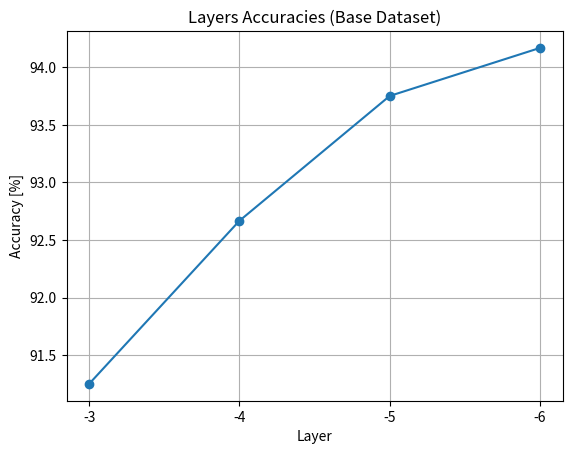

Recreate this plot in Python.
import numpy as np
import matplotlib.pyplot as plt

labels=[-3, -4, -5, -6]
x=[3,4,5,6]
y=[91.25, 92.666, 93.75, 94.167]

plt.plot(x,y, marker="o")
plt.title("Layers Accuracies (Base Dataset)")
plt.xlabel("Layer")
plt.ylabel("Accuracy [%]")
plt.xticks(x,labels)
plt.grid()
plt.savefig("layers_acc.png")
